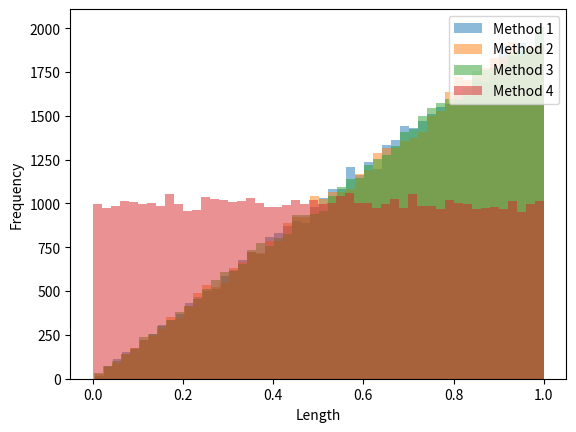

This figure's Python source:
import math
import random
import matplotlib.pyplot as plt

class TestClass:
    def __init__(self, radius):
        self._radius = radius

    def generate_length_method1(self):
        length = (random.random() + random.random()) * self._radius
        if length > self._radius:
            length = 2 * self._radius - length
        return length

    def generate_length_method2(self):
        return self._radius - abs((random.random() + random.random() - 1) * self._radius)

    def generate_length_method3(self):
        return math.sqrt(random.random()) * self._radius

    def generate_length_method4(self):
        return random.random() * self._radius


seed_value = 100
# seed_value = int(time.time())
random.seed(seed_value)

your_instance = TestClass(radius=1)

# 生成一些数据
num_samples = 50000
method1_lengths = [your_instance.generate_length_method1() for _ in range(num_samples)]
method2_lengths = [your_instance.generate_length_method2() for _ in range(num_samples)]
method3_lengths = [your_instance.generate_length_method3() for _ in range(num_samples)]
method4_lengths = [your_instance.generate_length_method4() for _ in range(num_samples)]

# 绘制直方图
plt.hist(method1_lengths, bins=50, alpha=0.5, label='Method 1')
plt.hist(method2_lengths, bins=50, alpha=0.5, label='Method 2')
plt.hist(method3_lengths, bins=50, alpha=0.5, label='Method 3')
plt.hist(method4_lengths, bins=50, alpha=0.5, label='Method 4')

# 添加标签和图例
plt.xlabel('Length')
plt.ylabel('Frequency')
plt.legend(loc='upper right')

# 显示图形
plt.show()